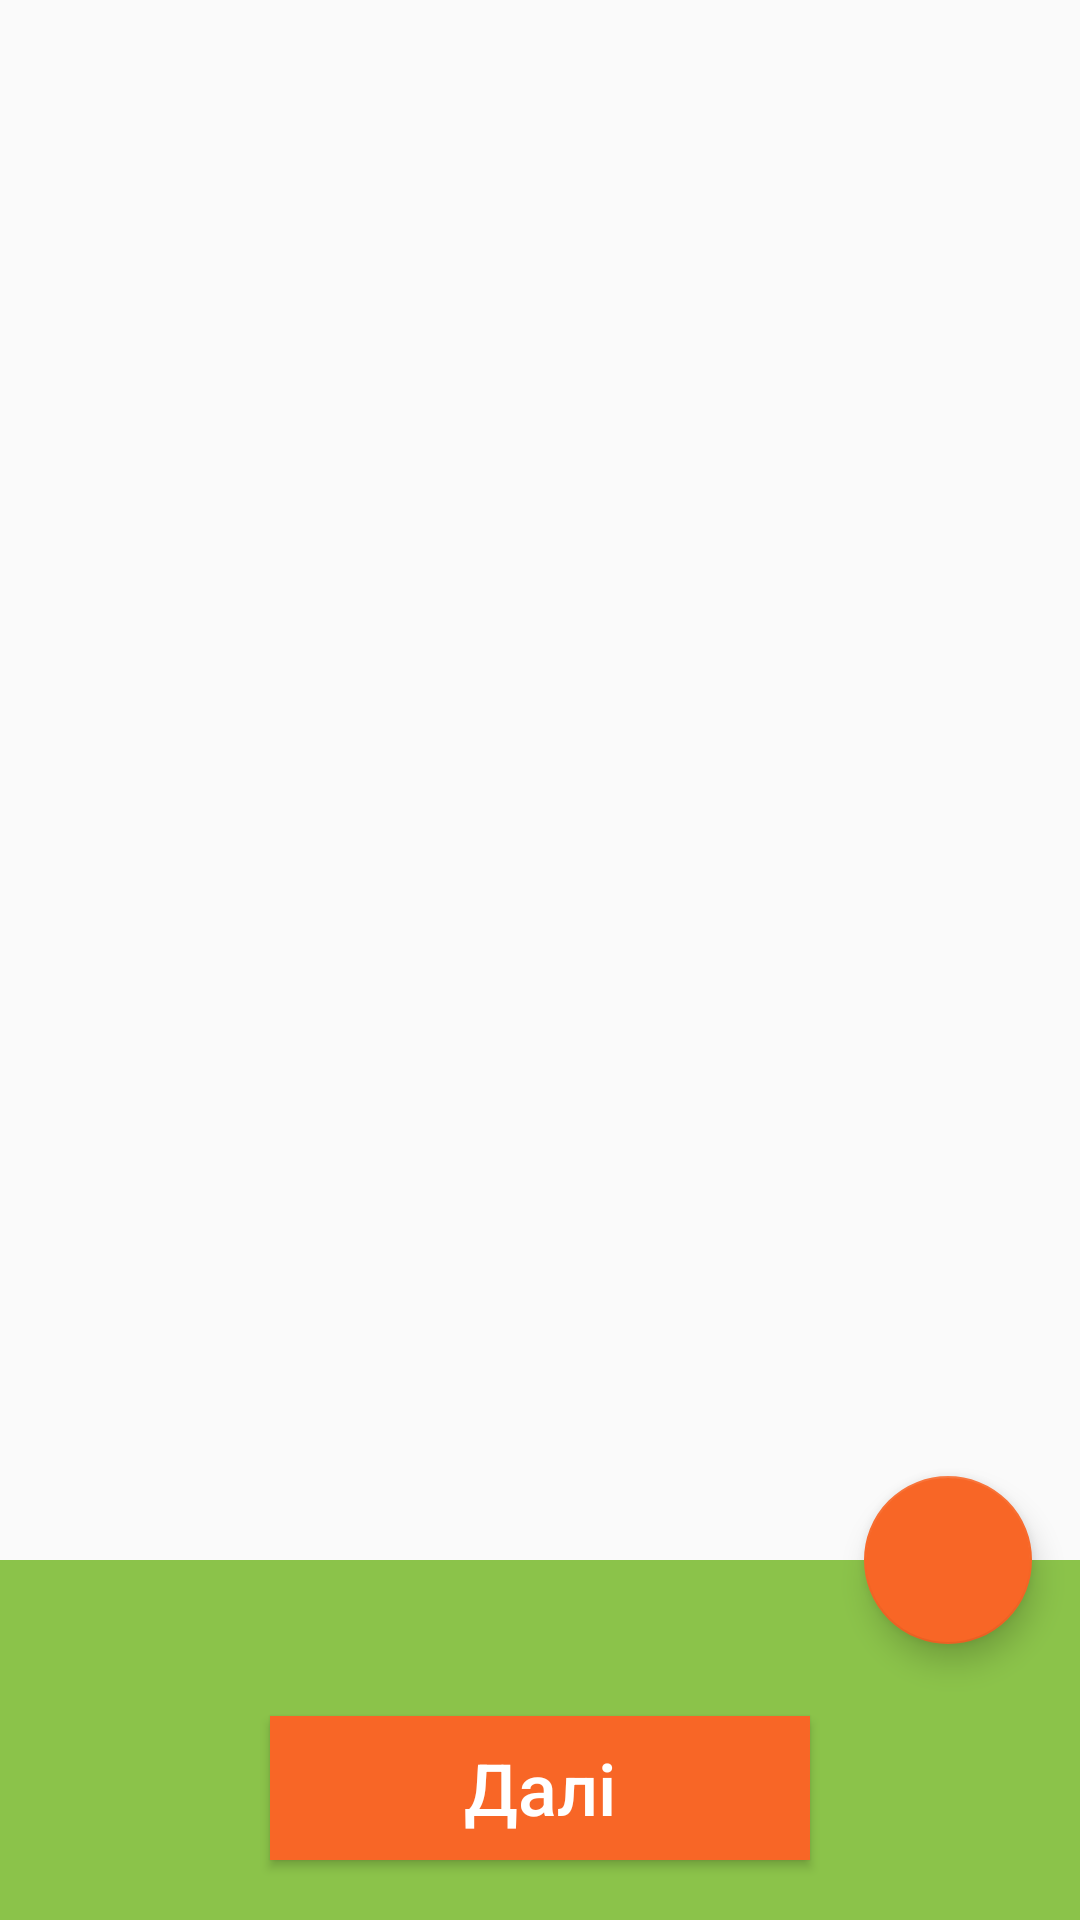

Layout XML and referenced resources for this Android screen:
<!-- AndroidManifest.xml: application theme AppTheme -->
<!-- res/layout/fragment_setup_teams.xml -->
<FrameLayout xmlns:android="http://schemas.android.com/apk/res/android"
    android:id="@+id/fragment_container"
    android:layout_width="match_parent"
    android:layout_height="match_parent"
    android:label="@string/title_teams">

    <android.support.design.widget.CoordinatorLayout xmlns:android="http://schemas.android.com/apk/res/android"
        xmlns:app="http://schemas.android.com/apk/res-auto"
        xmlns:tools="http://schemas.android.com/tools"
        android:id="@+id/activity_game"
        android:layout_width="match_parent"
        android:layout_height="match_parent"
        tools:context="com.htoja.mifik.htoja.activity.SetupActivity">

        <LinearLayout
            android:layout_width="match_parent"
            android:layout_height="match_parent"
            android:orientation="vertical">

            <LinearLayout
                android:id="@+id/viewA"
                android:layout_width="match_parent"
                android:layout_height="match_parent"
                android:layout_weight="0.3"
                android:orientation="horizontal">

                <ListView
                    android:id="@+id/list"
                    android:layout_width="match_parent"
                    android:layout_height="match_parent"
                    android:layout_marginLeft="20dp"
                    android:layout_marginRight="20dp"
                    android:layout_marginTop="20dp"
                    android:dividerHeight="5dp" />
            </LinearLayout>

            <RelativeLayout
                android:id="@+id/viewB"
                android:layout_width="match_parent"
                android:layout_height="match_parent"
                android:layout_weight="1.3"
                android:background="@color/primary"
                android:orientation="vertical">
            </RelativeLayout>
        </LinearLayout>

        <android.support.design.widget.FloatingActionButton
            android:id="@+id/fab"
            android:layout_width="wrap_content"
            android:layout_height="77dp"
            android:layout_margin="16dp"
            android:clickable="true"
            android:onClick="clickAdd"
            app:layout_anchor="@id/viewB"
            app:layout_anchorGravity="top|right"
            app:srcCompat="@drawable/ic_add_white_24dp" />

        <Button
            android:id="@+id/btNext"
            style="@style/Widget.AppCompat.Button.Colored"
            android:layout_width="@dimen/btn_width"
            android:layout_height="wrap_content"
            app:layout_anchorGravity="center|bottom"
            android:layout_marginBottom="20dp"
            android:enabled="true"
            android:gravity="center"
            android:background="@color/accent"
            android:onClick="clickOptions"
            android:textAllCaps="false"
            android:text="@string/next"
            android:textSize="@dimen/text_medium"
            app:layout_anchor="@id/viewB" />

    </android.support.design.widget.CoordinatorLayout>

</FrameLayout>
<!-- resources referenced by this layout -->
<resources>
  <color name="accent">#F86626</color>
  <color name="primary">#8BC34A</color>
  <dimen name="btn_width">180dp</dimen>
  <dimen name="text_medium">24sp</dimen>
  <string name="next">Далі</string>
  <string name="title_teams">Команди</string>
  <style name="AppTheme" parent="Theme.AppCompat.Light.DarkActionBar">
          
          <item name="colorPrimary">@color/primary</item>
          <item name="colorPrimaryDark">@color/primary_dark</item>
          <item name="colorAccent">@color/accent</item>
      </style>
  <color name="primary_dark">#689F38</color>
</resources>
